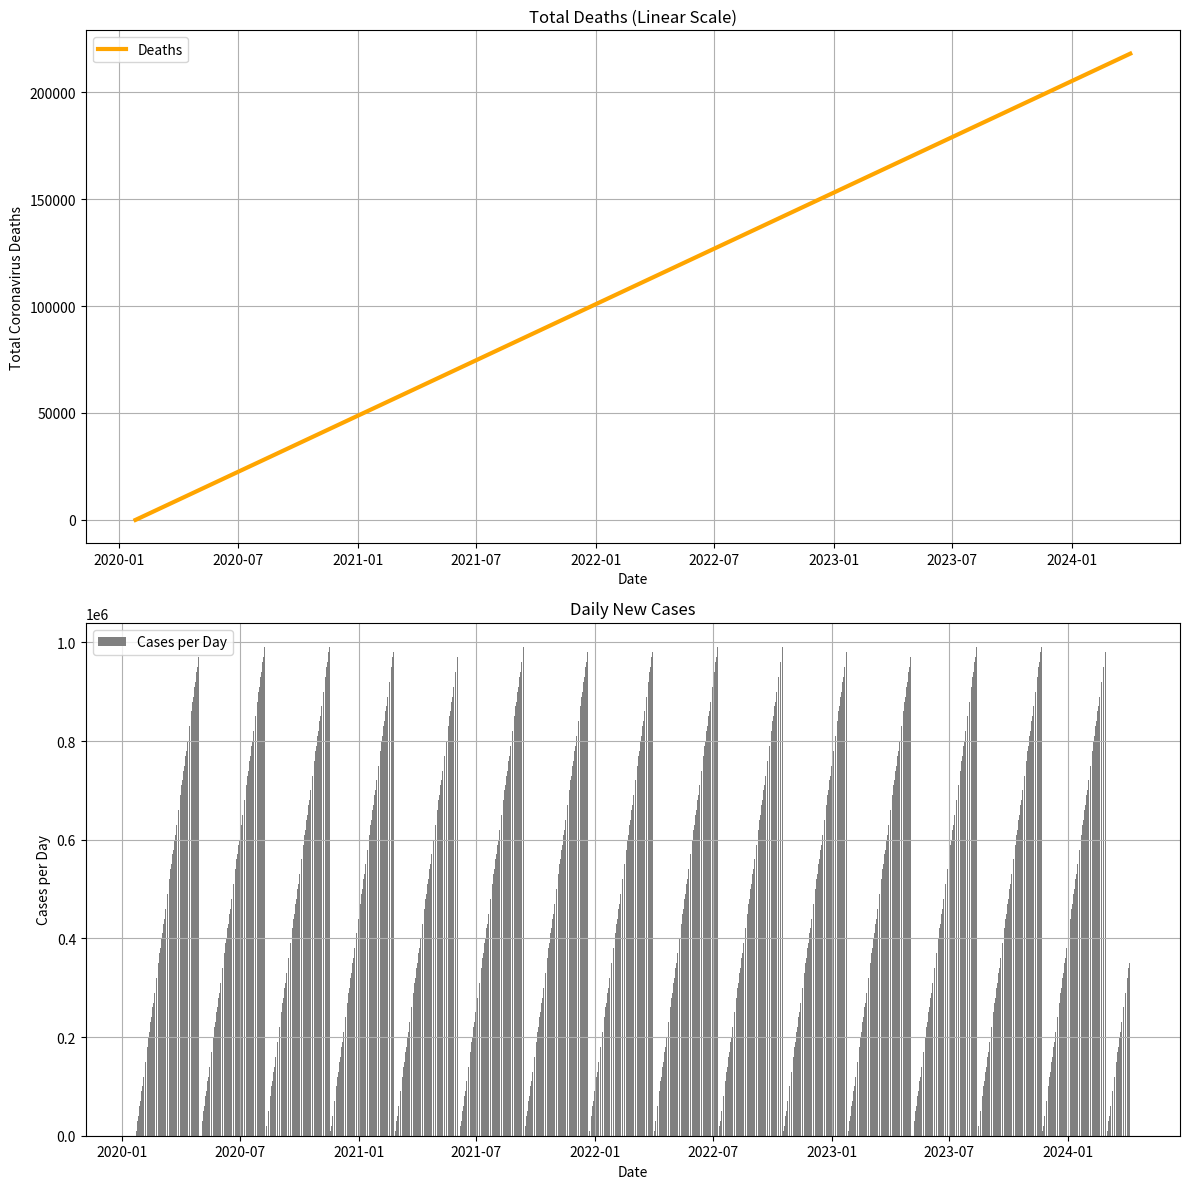

Source code (Python):
import matplotlib.pyplot as plt
import pandas as pd

# Sample data for total deaths
dates = pd.date_range(start='2020-01-22', end='2024-04-06', freq='W')
total_deaths = [i * 1000 for i in range(len(dates))]  # Example data

# Sample data for daily new cases
daily_dates = pd.date_range(start='2020-01-22', end='2024-04-06', freq='D')
daily_new_cases = [abs(int(10000 * (i % 100))) for i in range(len(daily_dates))]  # Example data

fig, (ax1, ax2) = plt.subplots(2, 1, figsize=(12, 12))

# Total deaths line plot
ax1.plot(dates, total_deaths, color='orange', linewidth=3, label='Deaths')
ax1.set_title('Total Deaths (Linear Scale)')
ax1.set_xlabel('Date')
ax1.set_ylabel('Total Coronavirus Deaths')
ax1.legend()
ax1.grid(True)

# # Daily new cases bar plot
ax2.bar(daily_dates, daily_new_cases, color='gray', label='Cases per Day')
ax2.set_title('Daily New Cases')
ax2.set_xlabel('Date')
ax2.set_ylabel('Cases per Day')
ax2.legend()
ax2.grid(True)

plt.tight_layout()
plt.show() 
